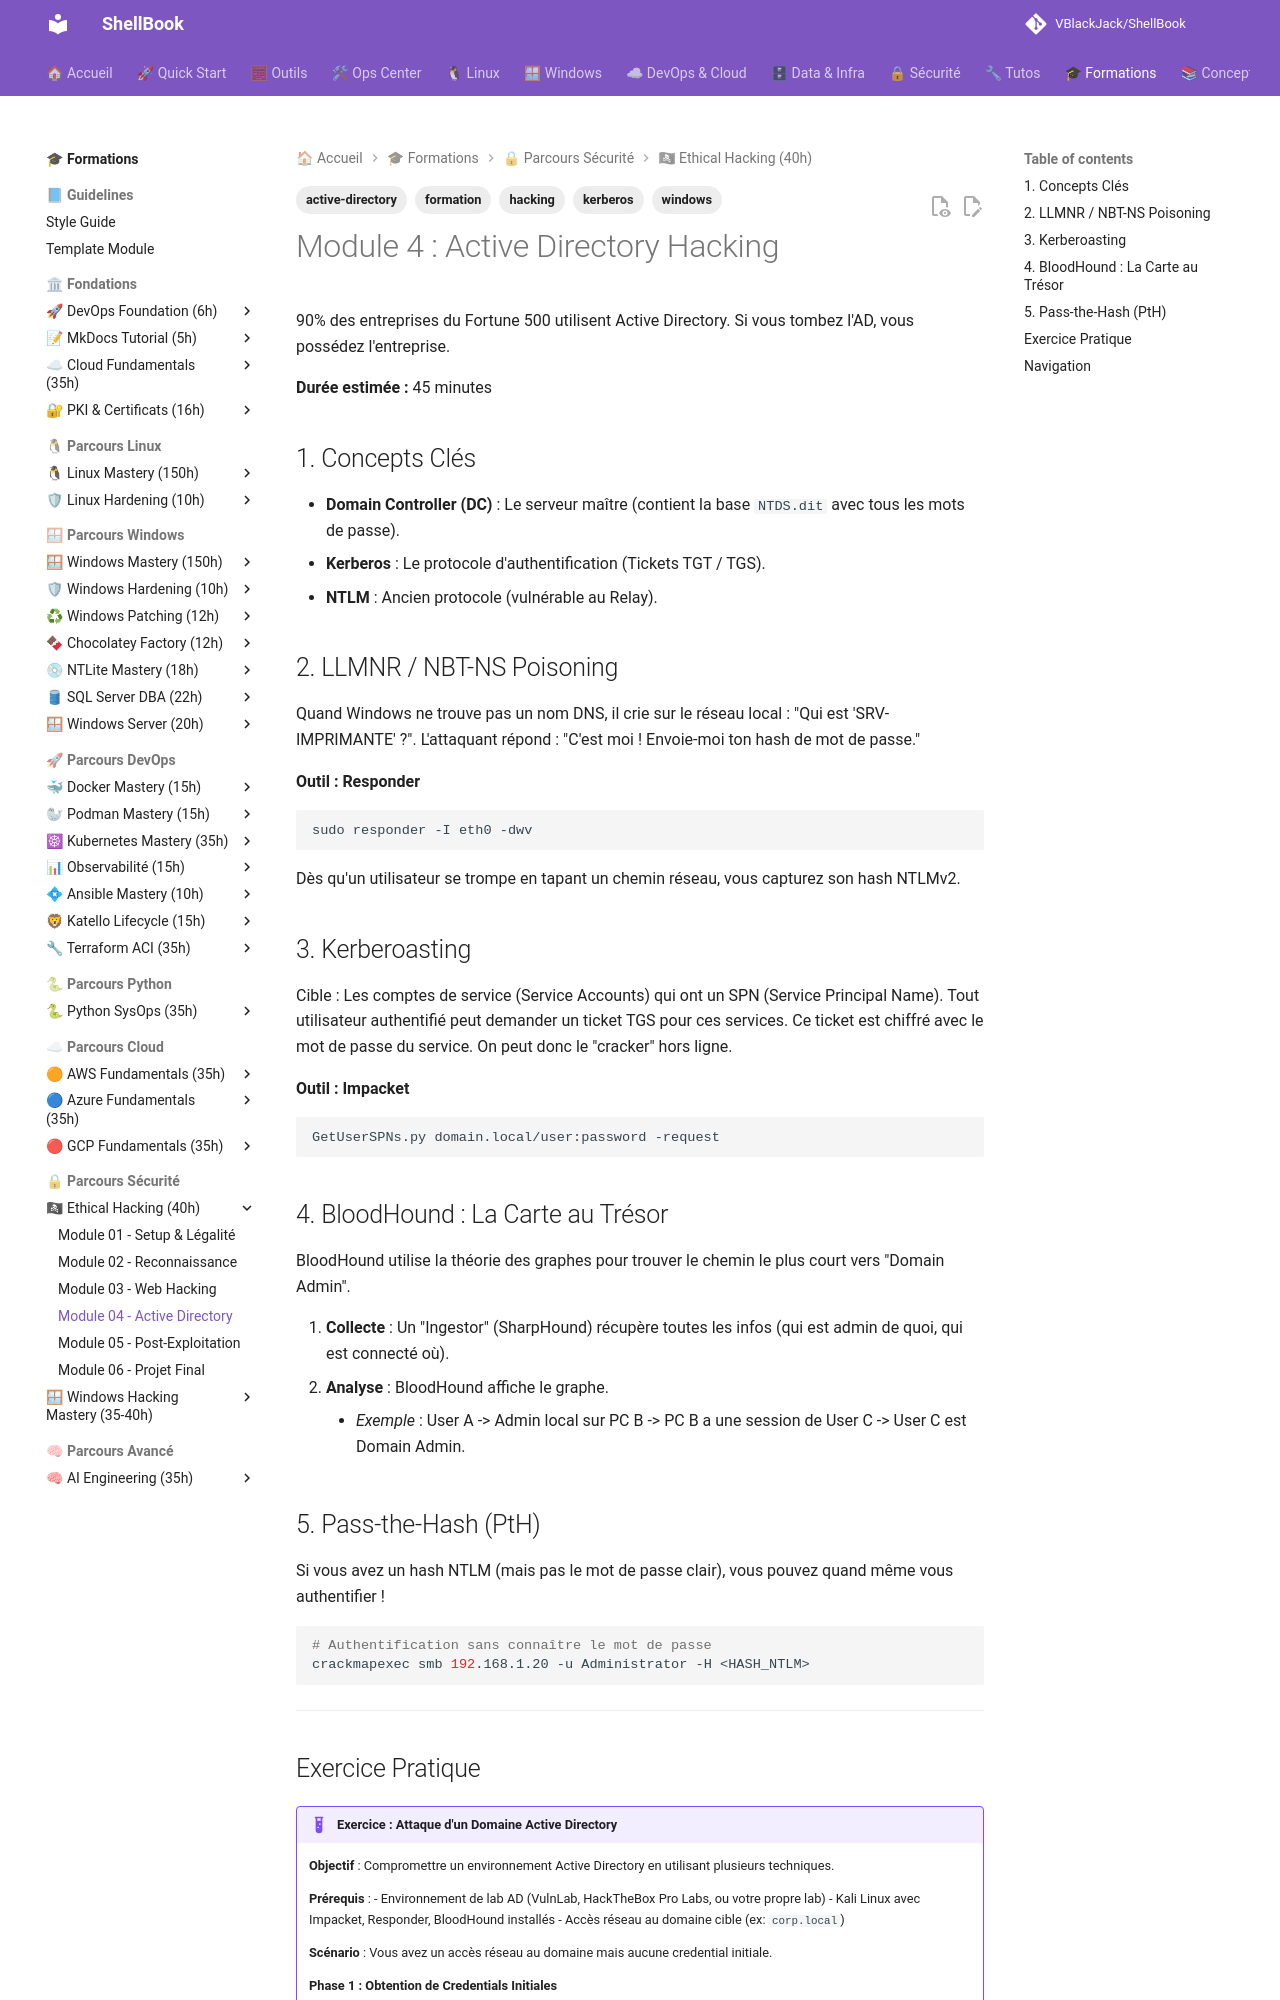

repository: VBlackJack/ShellBook · page: formations/hacking-mastery/04-module/index.html · generator: mkdocs

---
tags:
  - hacking
  - active-directory
  - windows
  - kerberos
  - formation
---

# Module 4 : Active Directory Hacking

90% des entreprises du Fortune 500 utilisent Active Directory. Si vous tombez l'AD, vous possédez l'entreprise.

**Durée estimée :** 45 minutes

## 1. Concepts Clés

*   **Domain Controller (DC)** : Le serveur maître (contient la base `NTDS.dit` avec tous les mots de passe).
*   **Kerberos** : Le protocole d'authentification (Tickets TGT / TGS).
*   **NTLM** : Ancien protocole (vulnérable au Relay).

## 2. LLMNR / NBT-NS Poisoning

Quand Windows ne trouve pas un nom DNS, il crie sur le réseau local : "Qui est 'SRV-IMPRIMANTE' ?".
L'attaquant répond : "C'est moi ! Envoie-moi ton hash de mot de passe."

**Outil : Responder**
```bash
sudo responder -I eth0 -dwv
```
Dès qu'un utilisateur se trompe en tapant un chemin réseau, vous capturez son hash NTLMv2.

## 3. Kerberoasting

Cible : Les comptes de service (Service Accounts) qui ont un SPN (Service Principal Name).
Tout utilisateur authentifié peut demander un ticket TGS pour ces services. Ce ticket est chiffré avec le mot de passe du service. On peut donc le "cracker" hors ligne.

**Outil : Impacket**
```bash
GetUserSPNs.py domain.local/user:password -request
```

## 4. BloodHound : La Carte au Trésor

BloodHound utilise la théorie des graphes pour trouver le chemin le plus court vers "Domain Admin".

1.  **Collecte** : Un "Ingestor" (SharpHound) récupère toutes les infos (qui est admin de quoi, qui est connecté où).
2.  **Analyse** : BloodHound affiche le graphe.
    *   *Exemple* : User A -> Admin local sur PC B -> PC B a une session de User C -> User C est Domain Admin.

## 5. Pass-the-Hash (PtH)

Si vous avez un hash NTLM (mais pas le mot de passe clair), vous pouvez quand même vous authentifier !

```bash
# Authentification sans connaître le mot de passe
crackmapexec smb 192.168.1.20 -u Administrator -H <HASH_NTLM>
```

---
